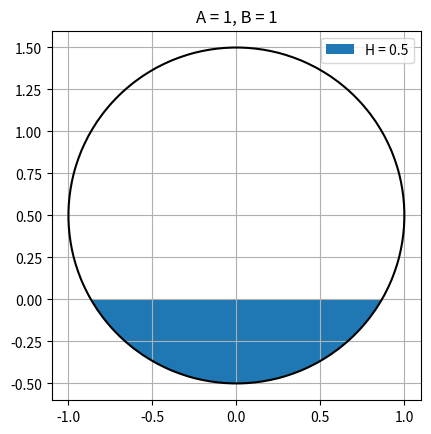

Source code (Python): (Note: this script raises an exception after producing the figure.)
import os
import matplotlib.pyplot as plt
import numpy as np


def plot_ellipse(a, b, h):
    def ellipse(a, b, h, x, y):
        return x**2 / a**2 + (y+h-b)**2 / b**2 - 1

    xs_min = -a - 0.1
    xs_max = a + 0.1
    xs = np.linspace(xs_min, xs_max)

    # y + h - b = +-b
    ys_min = -h - 0.1
    ys_max = 2 * b - h + 0.1
    ys = np.linspace(ys_min, ys_max)

    x, y = np.meshgrid(xs, ys)
    z = ellipse(a, b, h, x, y)

    plt.contour(x, y, z, levels=[0], colors='black')


def plot_liquid(a, b, h):
    def ellipse_bottom(a, b, h, x):
        return -b * np.sqrt(1 - x**2 / a**2) + b - h

    def ellipse_bottom_xs(a, b, h):
        x = np.sqrt(a**2 * h * (2*b - h) / b**2)
        return -x, x

    xs = np.linspace(*ellipse_bottom_xs(a, b, h))

    label = "H = {}".format(h)
    plt.fill_between(xs, ellipse_bottom(a, b, h, xs), label=label)


def main():
    dir_name = "plots_ellipse"

    for a, b in [(1, 1), (1, 2), (2, 1)]:
        for h in [0.5, 0.75, 1.0]:
            plot_ellipse(a, b, h)
            plot_liquid(a, b, h)

            title = "A = {}, B = {}".format(a, b)

            plt.title(title)
            plt.gca().set_aspect('equal')
            plt.grid()
            plt.gca().legend()

            file_name = "{}_{}_{}.png".format(a, b, h)
            file_path = os.path.join(dir_name, file_name)

            plt.savefig(file_path)
            plt.clf()


if __name__ == "__main__":
    main()
